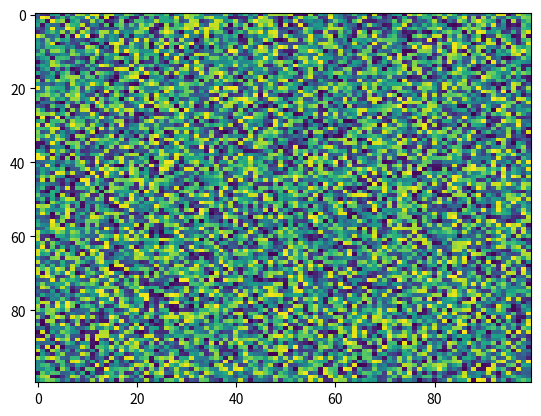

Generate this figure with matplotlib:
import matplotlib.pyplot as plt
import numpy as np
X = np.random.rand(100, 100)
plt.imshow(X, 'viridis', None, vmax=None, filterrad=4.0, aspect='auto', interpolation='nearest', alpha=None, vmin=None, interpolation_stage=None)
